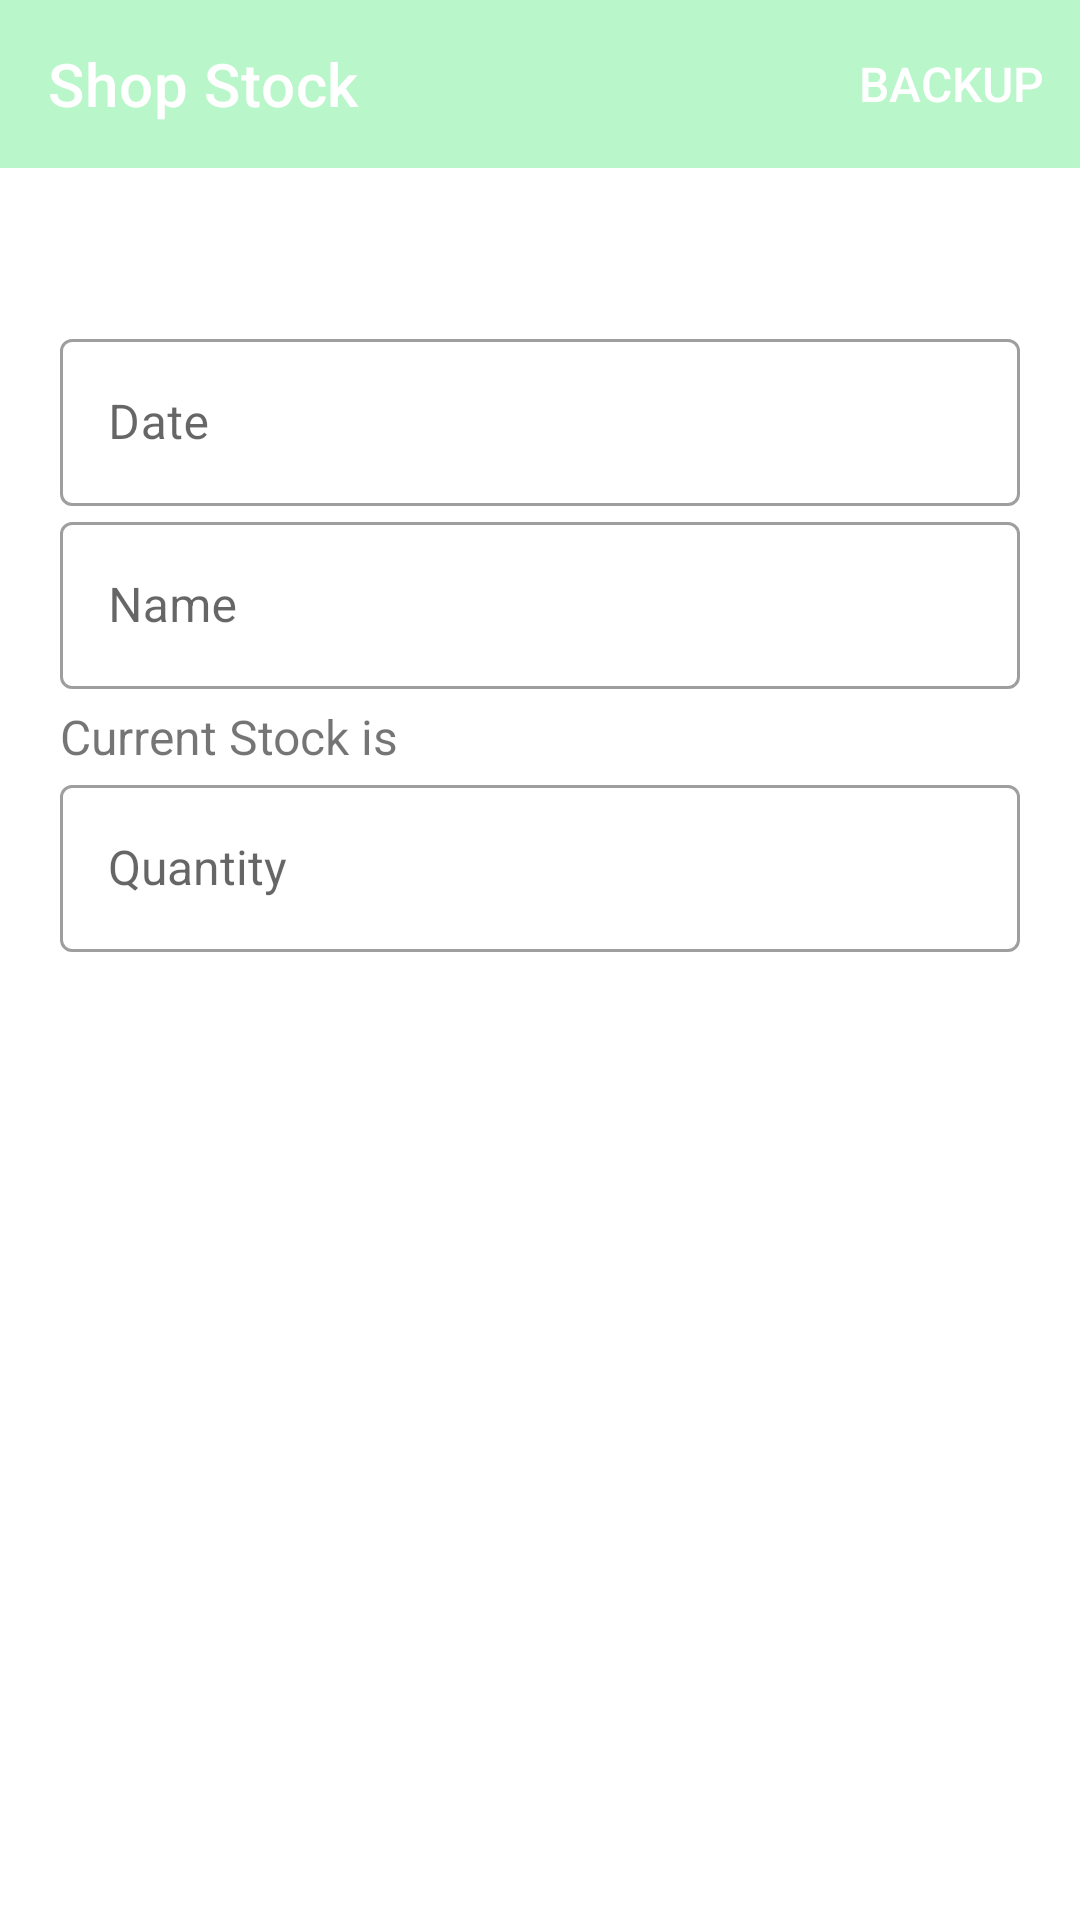

This screen was rendered from an Android layout file. Write that file and the resources it references.
<!-- AndroidManifest.xml: application theme Theme.IGInsulation -->
<!-- res/layout/fragment_shop_stock.xml -->
<?xml version="1.0" encoding="utf-8"?>
<layout xmlns:android="http://schemas.android.com/apk/res/android"
    xmlns:app="http://schemas.android.com/apk/res-auto"
    xmlns:tools="http://schemas.android.com/tools"
    tools:context=".shopStock.ShopStockFragment">

    <LinearLayout
        android:layout_width="match_parent"
        android:layout_height="match_parent"
        android:orientation="vertical">

        <com.google.android.material.appbar.AppBarLayout
            android:layout_width="match_parent"
            android:layout_height="wrap_content">

            <com.google.android.material.appbar.MaterialToolbar
                android:id="@+id/header"
                style="@style/Widget.MaterialComponents.Toolbar.Primary"
                android:layout_width="match_parent"
                android:layout_height="?attr/actionBarSize"
                app:menu="@menu/header"
                app:title="Shop Stock" />

        </com.google.android.material.appbar.AppBarLayout>

        <ScrollView style="@style/outer_scroll_view">

            <LinearLayout style="@style/outer_vertical_linear_layout">

                <TextView
                    android:id="@+id/notifications"
                    style="@style/notification_text_top" />

                <LinearLayout style="@style/general_vertical_linear_layout">

                    <com.google.android.material.textfield.TextInputLayout
                        style="@style/new_text_input_layout"
                        android:hint="Date">

                        <com.google.android.material.textfield.TextInputEditText
                            android:id="@+id/date"
                            style="@style/new_edit_auto_input_layout"
                            android:inputType="date" />
                    </com.google.android.material.textfield.TextInputLayout>


                    <com.google.android.material.textfield.TextInputLayout
                        style="@style/new_text_auto_input_layout"
                        android:hint="@string/name">

                        <AutoCompleteTextView
                            android:id="@+id/name"
                            style="@style/new_edit_auto_input_layout"
                            android:inputType="textPersonName"
                            android:labelFor="@id/name" />
                    </com.google.android.material.textfield.TextInputLayout>

                    <LinearLayout style="@style/general_horizontal_linear_layout">

                        <TextView
                            android:layout_width="wrap_content"
                            android:layout_height="wrap_content"
                            android:layout_marginTop="5dp"
                            android:text="@string/current_stock_is" />

                        <TextView
                            android:id="@+id/quantity_show"
                            android:layout_width="wrap_content"
                            android:layout_height="wrap_content"
                            android:layout_marginTop="5dp" />
                    </LinearLayout>

                    <com.google.android.material.textfield.TextInputLayout
                        style="@style/new_text_input_layout"
                        android:hint="@string/quantity">

                        <com.google.android.material.textfield.TextInputEditText
                            android:id="@+id/quantity"
                            style="@style/new_edit_input_layout"
                            android:inputType="number" />
                    </com.google.android.material.textfield.TextInputLayout>
                </LinearLayout>

                <LinearLayout style="@style/general_horizontal_linear_layout">

                    <Button
                        android:id="@+id/add"
                        style="@style/shop_stock_add" />

                    <Button
                        android:id="@+id/minus"
                        style="@style/shop_stock_minus" />
                </LinearLayout>

                <androidx.recyclerview.widget.RecyclerView
                    android:id="@+id/list"
                    android:layout_width="match_parent"
                    android:layout_height="wrap_content"
                    android:layout_margin="20dp"
                    app:layoutManager="androidx.recyclerview.widget.LinearLayoutManager" />

                <Button
                    android:id="@+id/button_new"
                    style="@style/general_button"
                    android:text="@string/new_user" />

                <Button
                    android:id="@+id/button_view"
                    style="@style/general_button"
                    android:text="@string/view" />

                <Button
                    android:id="@+id/button_update_shop_stock"
                    style="@style/general_button"
                    android:text="@string/update" />

                <Button
                    android:id="@+id/button_view_transaction"
                    style="@style/general_button"
                    android:text="@string/view_transaction" />
            </LinearLayout>
        </ScrollView>
    </LinearLayout>
</layout>
<!-- resources referenced by this layout -->
<resources>
  <string name="current_stock_is">Current Stock is </string>
  <string name="name">Name</string>
  <string name="new_user">New</string>
  <string name="quantity">Quantity</string>
  <string name="update">Update</string>
  <string name="view">View</string>
  <string name="view_transaction">View Transaction</string>
  <style name="general_button" parent="Widget.MaterialComponents.Button">
          <item name="android:layout_width">match_parent</item>
          <item name="android:layout_height">wrap_content</item>
      </style>
  <style name="general_horizontal_linear_layout">
          <item name="android:layout_height">wrap_content</item>
          <item name="android:layout_width">match_parent</item>
          <item name="android:orientation">horizontal</item>
      </style>
  <style name="general_vertical_linear_layout">
          <item name="android:layout_height">wrap_content</item>
          <item name="android:layout_width">match_parent</item>
          <item name="android:orientation">vertical</item>
      </style>
  <style name="new_edit_auto_input_layout">
          <item name="android:layout_width">match_parent</item>
          <item name="android:layout_height">wrap_content</item>
          <item name="android:paddingStart">16dp</item>
      </style>
  <style name="new_edit_input_layout" parent="Widget.MaterialComponents.TextInputLayout.OutlinedBox">
          <item name="android:layout_width">match_parent</item>
          <item name="android:layout_height">wrap_content</item>
      </style>
  <style name="new_text_auto_input_layout" parent="Widget.MaterialComponents.TextInputLayout.OutlinedBox.ExposedDropdownMenu">
          <item name="android:layout_width">match_parent</item>
          <item name="android:layout_height">wrap_content</item>
          <item name="endIconMode">clear_text</item>
      </style>
  <style name="new_text_input_layout" parent="Widget.MaterialComponents.TextInputLayout.OutlinedBox">
          <item name="android:layout_width">match_parent</item>
          <item name="android:layout_height">wrap_content</item>
          <item name="endIconMode">clear_text</item>
      </style>
  <style name="notification_text_top">
          <item name="android:layout_height">wrap_content</item>
          <item name="android:layout_width">match_parent</item>
          <item name="android:layout_marginBottom">5dp</item>
      </style>
  <style name="outer_scroll_view">
          <item name="android:layout_height">match_parent</item>
          <item name="android:layout_width">match_parent</item>
          <item name="android:layout_marginTop">5dp</item>
          <item name="android:layout_marginBottom">20dp</item>
      </style>
  <style name="outer_vertical_linear_layout">
          <item name="android:layout_height">wrap_content</item>
          <item name="android:layout_width">match_parent</item>
          <item name="android:layout_margin">20dp</item>
          <item name="android:orientation">vertical</item>
      </style>
  <style name="shop_stock_add" parent="Widget.MaterialComponents.Button.Icon">
          <item name="android:layout_marginTop">20dp</item>
          <item name="icon">@drawable/ic_add_24dp</item>
          <item name="android:layout_weight">1</item>
          <item name="android:text">Add</item>
          <item name="android:layout_width">100dp</item>
          <item name="android:layout_height">wrap_content</item>
          <item name="android:backgroundTint">@color/green</item>
      </style>
  <style name="Theme.IGInsulation" parent="Theme.MaterialComponents.DayNight.NoActionBar">
          <item name="colorPrimary">#B9F6CA</item>
          <item name="android:textSize">16sp</item>
      </style>
  <color name="green">#CCFF90</color>
  <color name="red">#FF8A80</color>
</resources>
